Dataset: hand_gestures_data (GitHub, abhishekjagtap1/Control_MountainCar-v0_using_Hand_Gestures_Real_Time). Classes: move back, move forward, stop sign.

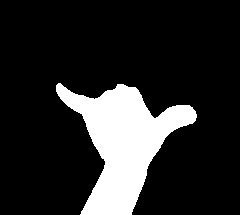
Label: stop sign

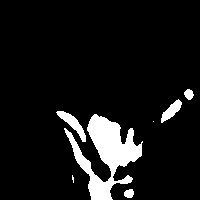
Label: stop sign

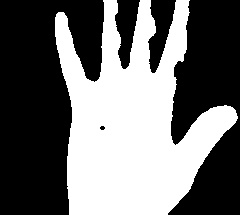
Label: move forward

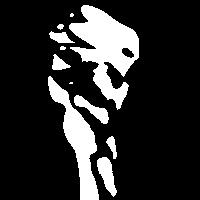
Label: move back

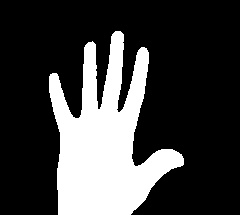
Label: move forward

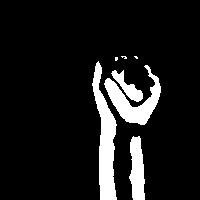
Label: move back
